Image classification data set "splits" (adityamathur06/SentryGlide on GitHub). Class labels (10): body tissue or organ, gauze, glass equipment packaging, metal equipment packaging, organic waste, paper equipment packaging, plastic equipment packaging, syringe, syringe needle, tweezers.

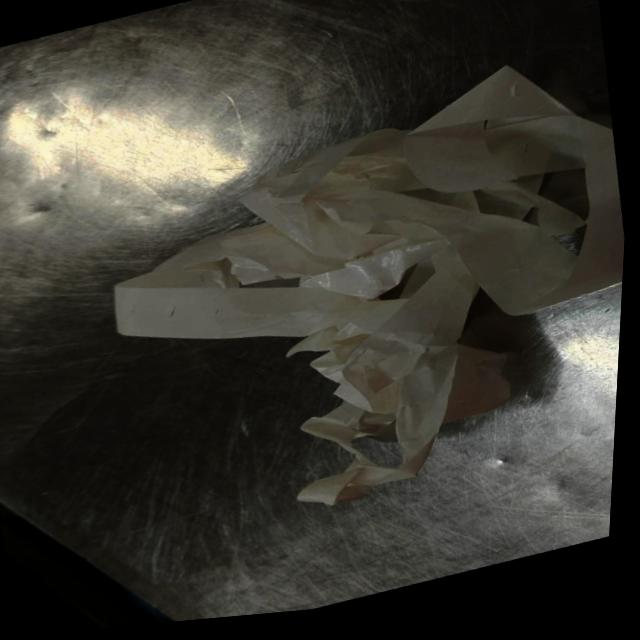
Label: paper equipment packaging

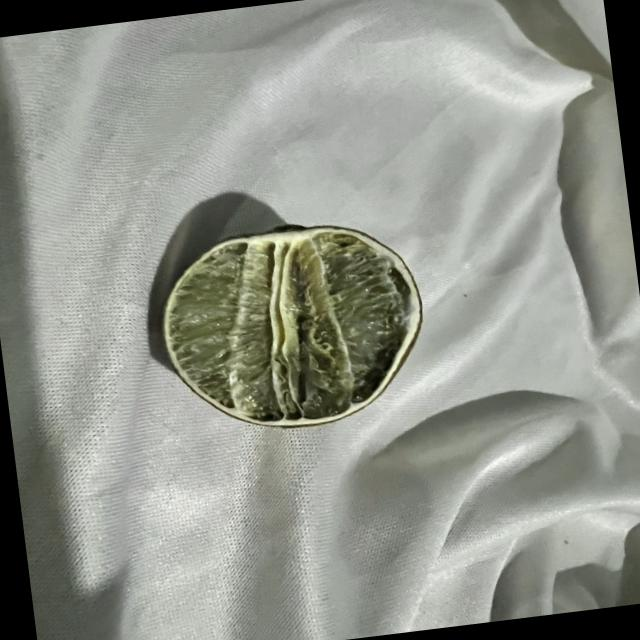
Label: organic waste

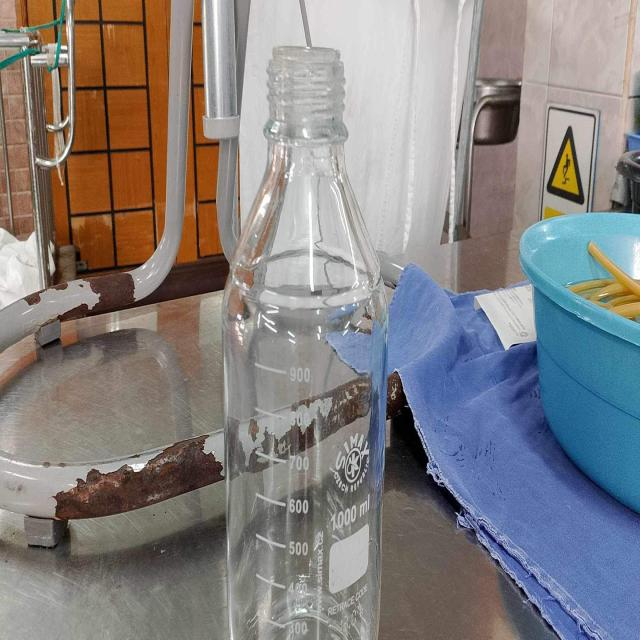
Label: glass equipment packaging

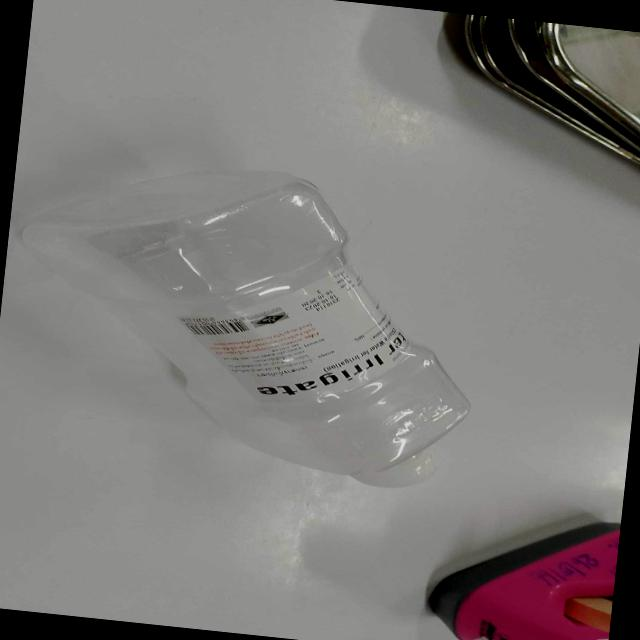
Label: plastic equipment packaging

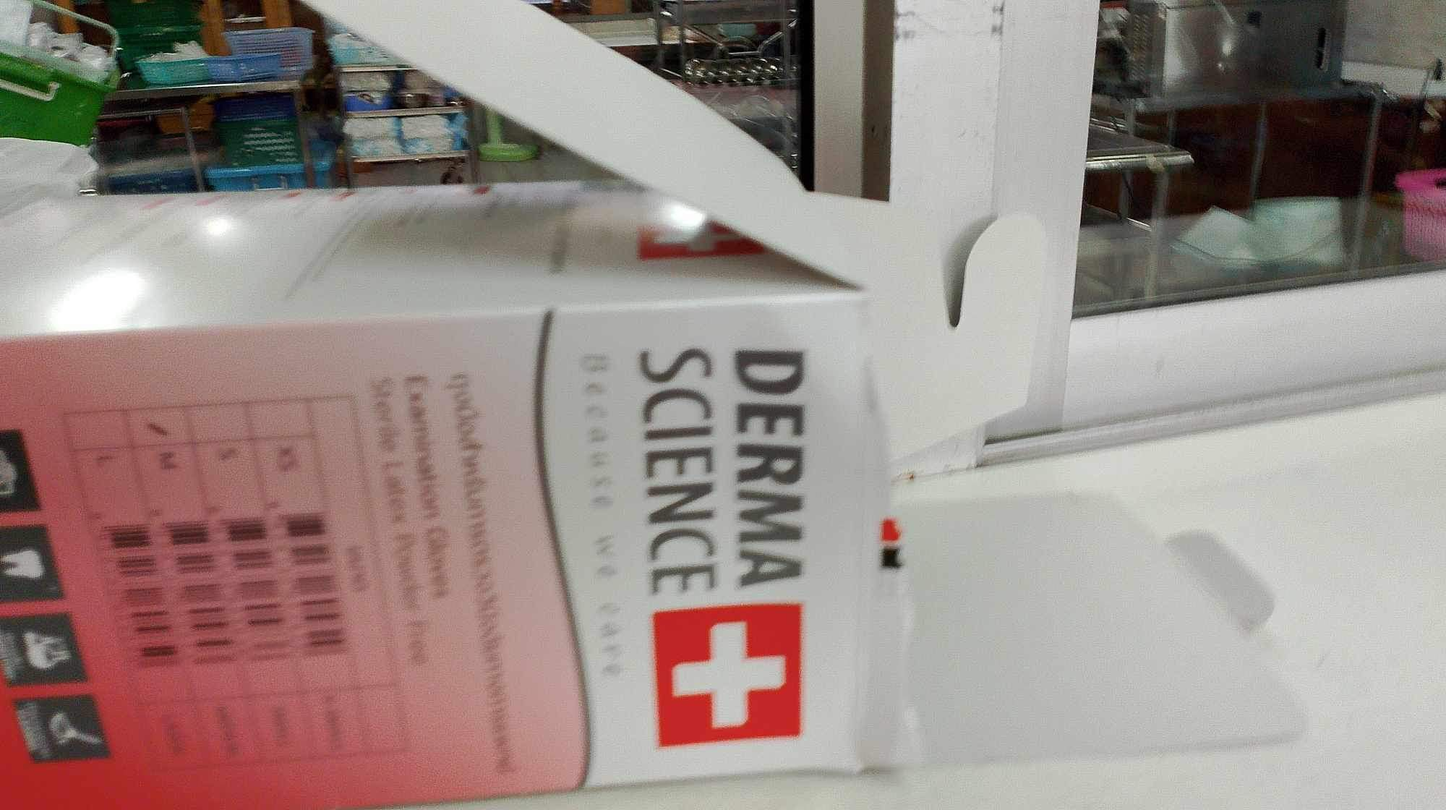
Label: paper equipment packaging

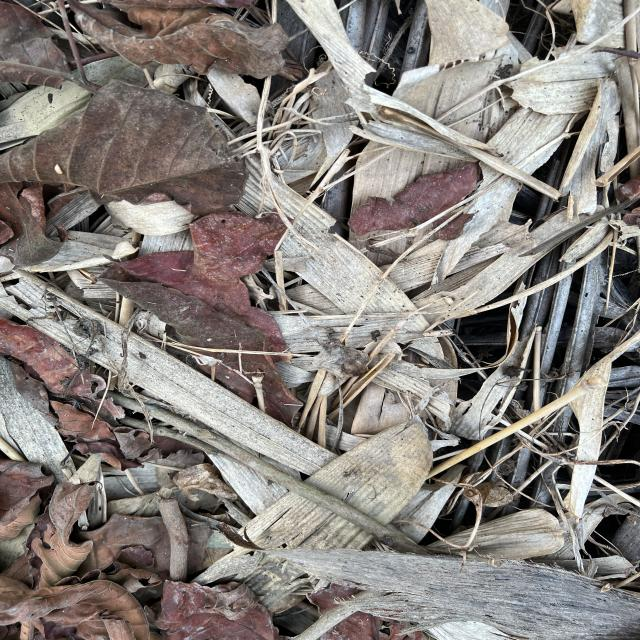
Label: organic waste
